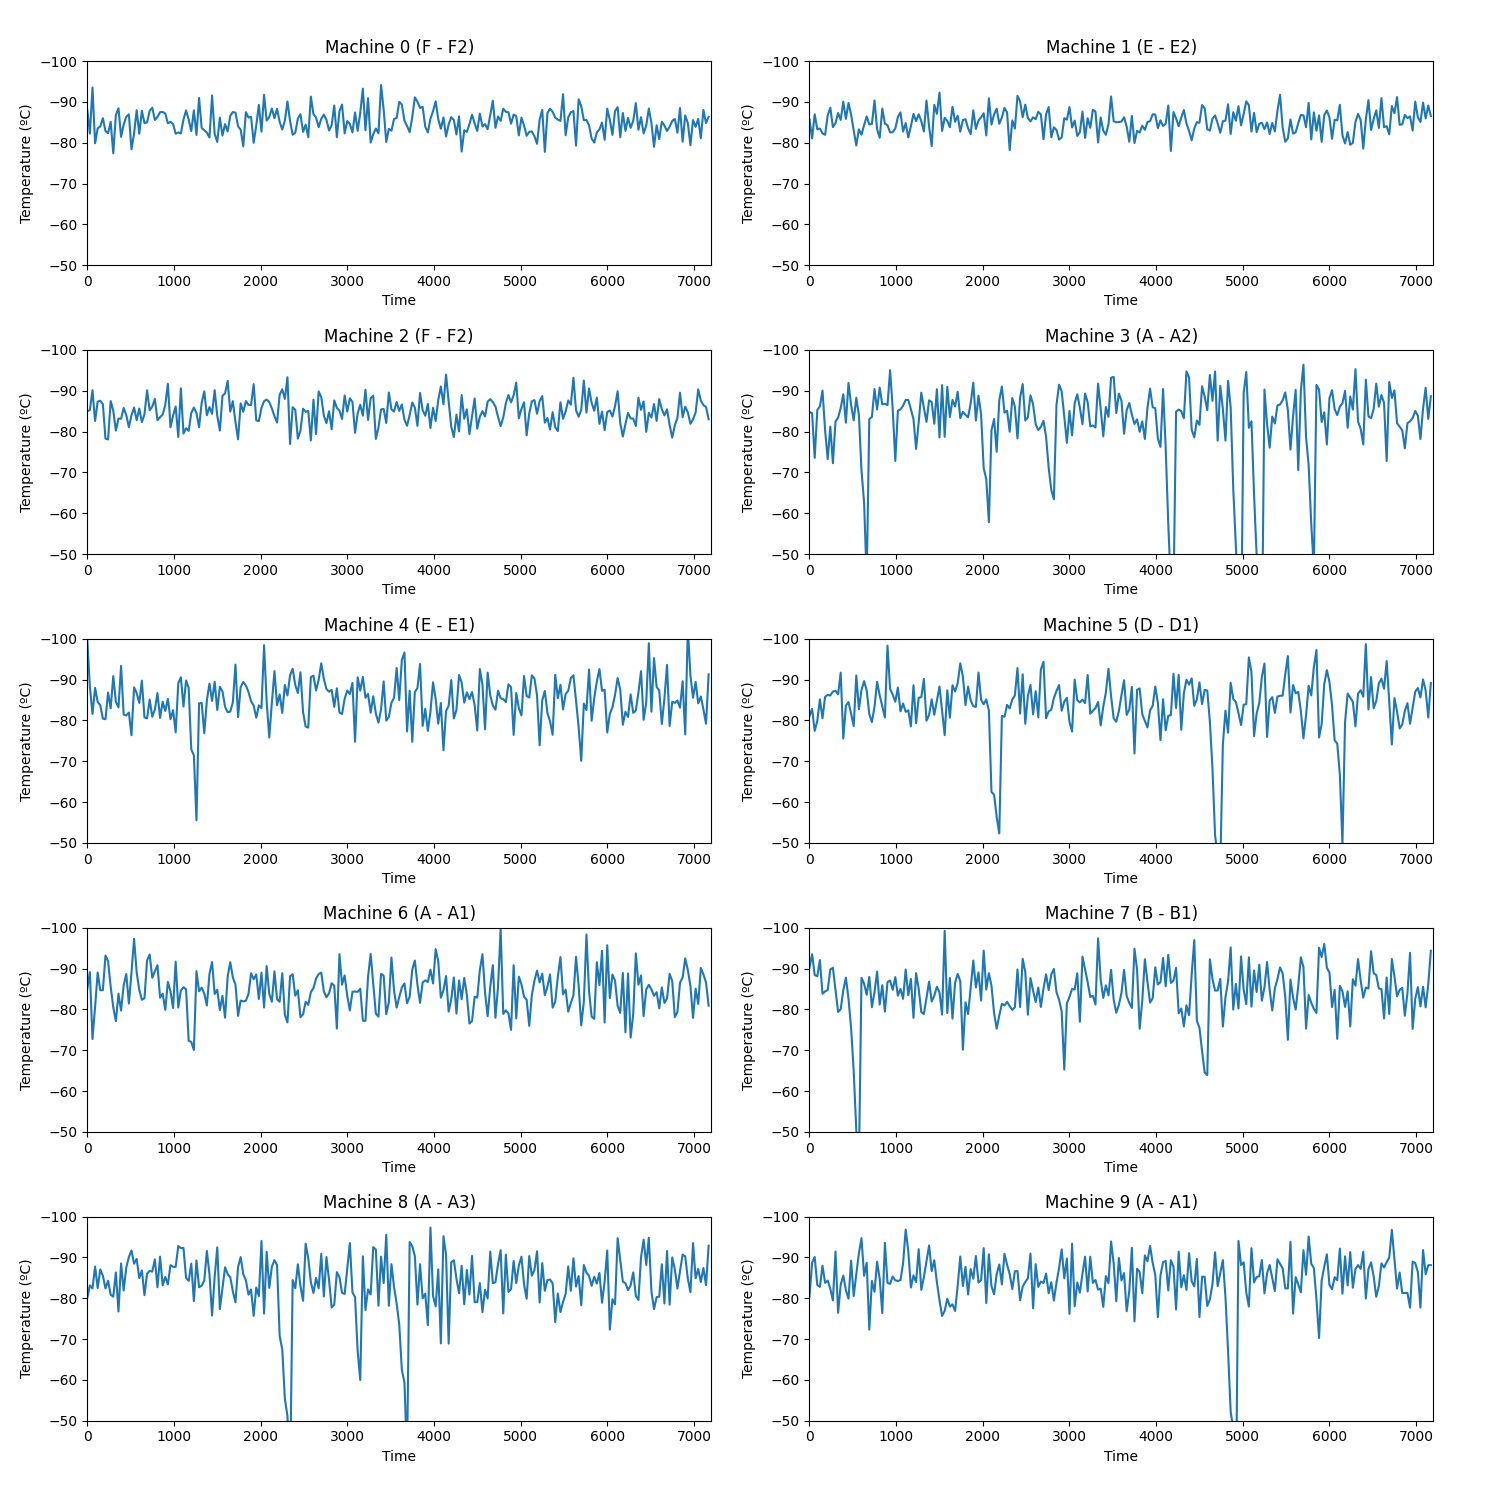

Values plotted in this chart, from the file beside it:
machine, instance, temperature, faulty, lastRepairYear, manufactureYear, brand, model
0, 0, -88.0, True, 2013, 2004, F, F2
0, 30, -82.2, True, 2013, 2004, F, F2
0, 60, -93.5, True, 2013, 2004, F, F2
0, 90, -79.9, True, 2013, 2004, F, F2
0, 120, -83.5, True, 2013, 2004, F, F2
0, 150, -84.0, True, 2013, 2004, F, F2
0, 180, -86.0, True, 2013, 2004, F, F2
0, 210, -82.9, True, 2013, 2004, F, F2
0, 240, -82.3, True, 2013, 2004, F, F2
0, 270, -85.1, True, 2013, 2004, F, F2
0, 300, -77.4, True, 2013, 2004, F, F2
0, 330, -86.8, True, 2013, 2004, F, F2
0, 360, -88.5, True, 2013, 2004, F, F2
0, 390, -81.4, True, 2013, 2004, F, F2
0, 420, -84.4, True, 2013, 2004, F, F2
0, 450, -86.4, True, 2013, 2004, F, F2
0, 480, -87.0, True, 2013, 2004, F, F2
0, 510, -78.4, True, 2013, 2004, F, F2
0, 540, -82.2, True, 2013, 2004, F, F2
0, 570, -88.0, True, 2013, 2004, F, F2
0, 600, -82.2, True, 2013, 2004, F, F2
0, 630, -87.8, True, 2013, 2004, F, F2
0, 660, -84.8, True, 2013, 2004, F, F2
0, 690, -85.0, True, 2013, 2004, F, F2
0, 720, -87.8, True, 2013, 2004, F, F2
0, 750, -88.6, True, 2013, 2004, F, F2
0, 780, -85.6, True, 2013, 2004, F, F2
0, 810, -86.3, True, 2013, 2004, F, F2
0, 840, -87.5, True, 2013, 2004, F, F2
0, 870, -87.5, True, 2013, 2004, F, F2
0, 900, -87.1, True, 2013, 2004, F, F2
0, 930, -84.8, True, 2013, 2004, F, F2
0, 960, -85.1, True, 2013, 2004, F, F2
0, 990, -84.6, True, 2013, 2004, F, F2
0, 1020, -82.2, True, 2013, 2004, F, F2
0, 1050, -82.5, True, 2013, 2004, F, F2
0, 1080, -82.3, True, 2013, 2004, F, F2
0, 1110, -85.6, True, 2013, 2004, F, F2
0, 1140, -87.9, True, 2013, 2004, F, F2
0, 1170, -85.7, True, 2013, 2004, F, F2
0, 1200, -82.8, True, 2013, 2004, F, F2
0, 1230, -87.9, True, 2013, 2004, F, F2
0, 1260, -81.9, True, 2013, 2004, F, F2
0, 1290, -91.0, True, 2013, 2004, F, F2
0, 1320, -83.6, True, 2013, 2004, F, F2
0, 1350, -83.1, True, 2013, 2004, F, F2
0, 1380, -82.5, True, 2013, 2004, F, F2
0, 1410, -81.3, True, 2013, 2004, F, F2
0, 1440, -91.6, True, 2013, 2004, F, F2
0, 1470, -82.2, True, 2013, 2004, F, F2
0, 1500, -80.2, True, 2013, 2004, F, F2
0, 1530, -86.1, True, 2013, 2004, F, F2
0, 1560, -81.8, True, 2013, 2004, F, F2
0, 1590, -84.6, True, 2013, 2004, F, F2
0, 1620, -82.8, True, 2013, 2004, F, F2
0, 1650, -86.6, True, 2013, 2004, F, F2
0, 1680, -87.5, True, 2013, 2004, F, F2
0, 1710, -87.4, True, 2013, 2004, F, F2
0, 1740, -84.0, True, 2013, 2004, F, F2
0, 1770, -83.2, True, 2013, 2004, F, F2
... 2,340 more rows
